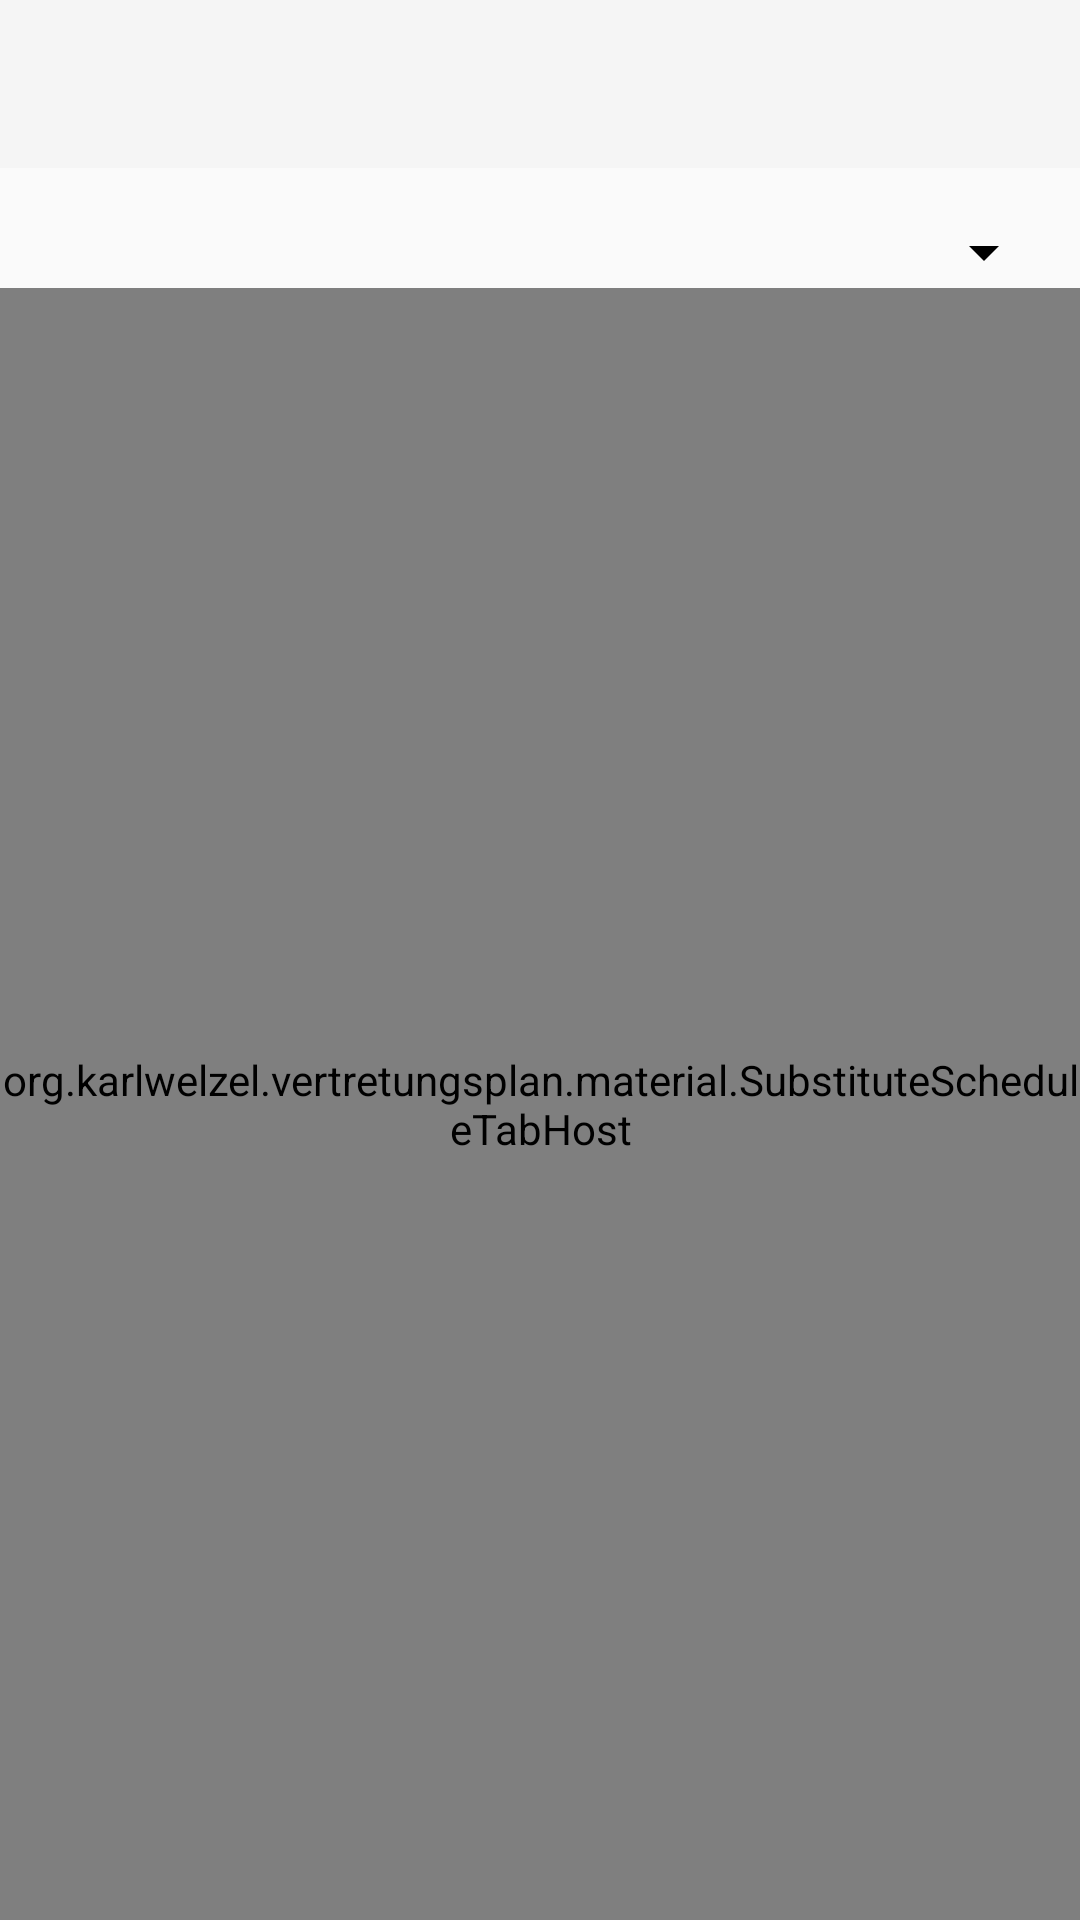

Produce the Android XML layout that renders to this screen, including the resource entries it uses.
<!-- AndroidManifest.xml: application theme AppTheme -->
<!-- res/layout/activity_main.xml -->
<RelativeLayout xmlns:android="http://schemas.android.com/apk/res/android"
    xmlns:tools="http://schemas.android.com/tools"
    android:layout_width="match_parent"
    android:layout_height="match_parent"
    tools:context=".MainActivity">

    <include
        android:id="@+id/toolbar"
        layout="@layout/toolbar" />

    <LinearLayout
        android:layout_below="@id/toolbar"
        android:layout_width="match_parent"
        android:layout_height="match_parent"
        android:orientation="vertical"
        android:paddingTop="@dimen/main_activity_top_margin"
        android:paddingLeft="@dimen/main_activity_horizontal_margin"
        android:paddingRight="@dimen/main_activity_horizontal_margin"
        tools:context=".MainActivity">

        <Spinner
            android:id="@+id/spinner"
            android:layout_width="match_parent"
            android:layout_height="wrap_content"
            android:layout_marginLeft="@dimen/main_activity_spinner_horizontal_margin"
            android:layout_marginRight="@dimen/main_activity_spinner_horizontal_margin" />

        <org.karlwelzel.vertretungsplan.material.SubstituteScheduleTabHost
            android:id="@+id/tabHost"
            android:layout_width="match_parent"
            android:layout_height="match_parent">

            <LinearLayout
                android:layout_width="match_parent"
                android:layout_height="match_parent"
                android:baselineAligned="false"
                android:orientation="vertical">

                <TabWidget
                    android:id="@android:id/tabs"
                    android:layout_width="match_parent"
                    android:layout_height="wrap_content"></TabWidget>

                <FrameLayout
                    android:id="@android:id/tabcontent"
                    android:layout_width="match_parent"
                    android:layout_height="match_parent"
                    android:paddingTop="5dp">

                    <android.support.v4.widget.SwipeRefreshLayout
                        android:id="@+id/swipeRefresh1"
                        android:layout_width="match_parent"
                        android:layout_height="match_parent">

                        <LinearLayout
                            android:id="@+id/tab1"
                            android:layout_width="match_parent"
                            android:layout_height="match_parent"
                            android:orientation="vertical">

                            <ListView
                                android:id="@+id/listView1"
                                android:layout_width="match_parent"
                                android:layout_height="wrap_content" />

                            <TextView
                                android:id="@+id/emptyListView1"
                                android:layout_width="match_parent"
                                android:layout_height="match_parent"
                                android:gravity="center_horizontal"
                                android:paddingTop="@dimen/main_activity_top_margin"
                                android:paddingLeft="@dimen/main_activity_horizontal_margin"
                                android:paddingRight="@dimen/main_activity_horizontal_margin"
                                android:textSize="16sp"
                                android:visibility="gone" />
                        </LinearLayout>

                    </android.support.v4.widget.SwipeRefreshLayout>

                    <android.support.v4.widget.SwipeRefreshLayout
                        android:id="@+id/swipeRefresh2"
                        android:layout_width="match_parent"
                        android:layout_height="match_parent">

                        <LinearLayout
                            android:id="@+id/tab2"
                            android:layout_width="match_parent"
                            android:layout_height="match_parent"
                            android:orientation="vertical">

                            <ListView
                                android:id="@+id/listView2"
                                android:layout_width="match_parent"
                                android:layout_height="wrap_content" />

                            <TextView
                                android:id="@+id/emptyListView2"
                                android:layout_width="match_parent"
                                android:layout_height="match_parent"
                                android:gravity="center_horizontal"
                                android:paddingLeft="@dimen/main_activity_horizontal_margin"
                                android:paddingRight="@dimen/main_activity_horizontal_margin"
                                android:paddingTop="@dimen/main_activity_top_margin"
                                android:textSize="16sp"
                                android:visibility="gone" />
                        </LinearLayout>
                    </android.support.v4.widget.SwipeRefreshLayout>
                </FrameLayout>
            </LinearLayout>
        </org.karlwelzel.vertretungsplan.material.SubstituteScheduleTabHost>
    </LinearLayout>

    <android.support.design.widget.CoordinatorLayout
        android:id="@+id/snackbarPosition"
        android:layout_width="match_parent"
        android:layout_height="match_parent"
        android:layout_alignParentBottom="true"
        android:layout_centerHorizontal="true" />
</RelativeLayout>
<!-- res/layout/toolbar.xml (included above) -->
<?xml version="1.0" encoding="utf-8"?>
<android.support.v7.widget.Toolbar xmlns:android="http://schemas.android.com/apk/res/android"
    android:layout_width="match_parent"
    android:layout_height="wrap_content"
    android:theme="@style/AppTheme"
    android:background="@color/color_primary">

</android.support.v7.widget.Toolbar>
<!-- resources referenced by this layout -->
<resources>
  <color name="color_primary">#F5F5F5</color>
  <dimen name="main_activity_horizontal_margin">0dp</dimen>
  <dimen name="main_activity_spinner_horizontal_margin">8dp</dimen>
  <dimen name="main_activity_top_margin">16dp</dimen>
  <style name="AppTheme" parent="Theme.AppCompat.Light.NoActionBar">
          
          <item name="android:textColorPrimary">@color/text_color_primary</item>
          <item name="android:textColorSecondary">@color/text_color_secondary</item>
          <item name="colorPrimary">@color/color_primary</item>
          
          <item name="colorControlNormal">@color/toolbar_text_color</item>
      </style>
  <color name="text_color_primary">#000000</color>
  <color name="text_color_secondary">#000000</color>
  <color name="toolbar_text_color">#000000</color>
</resources>
